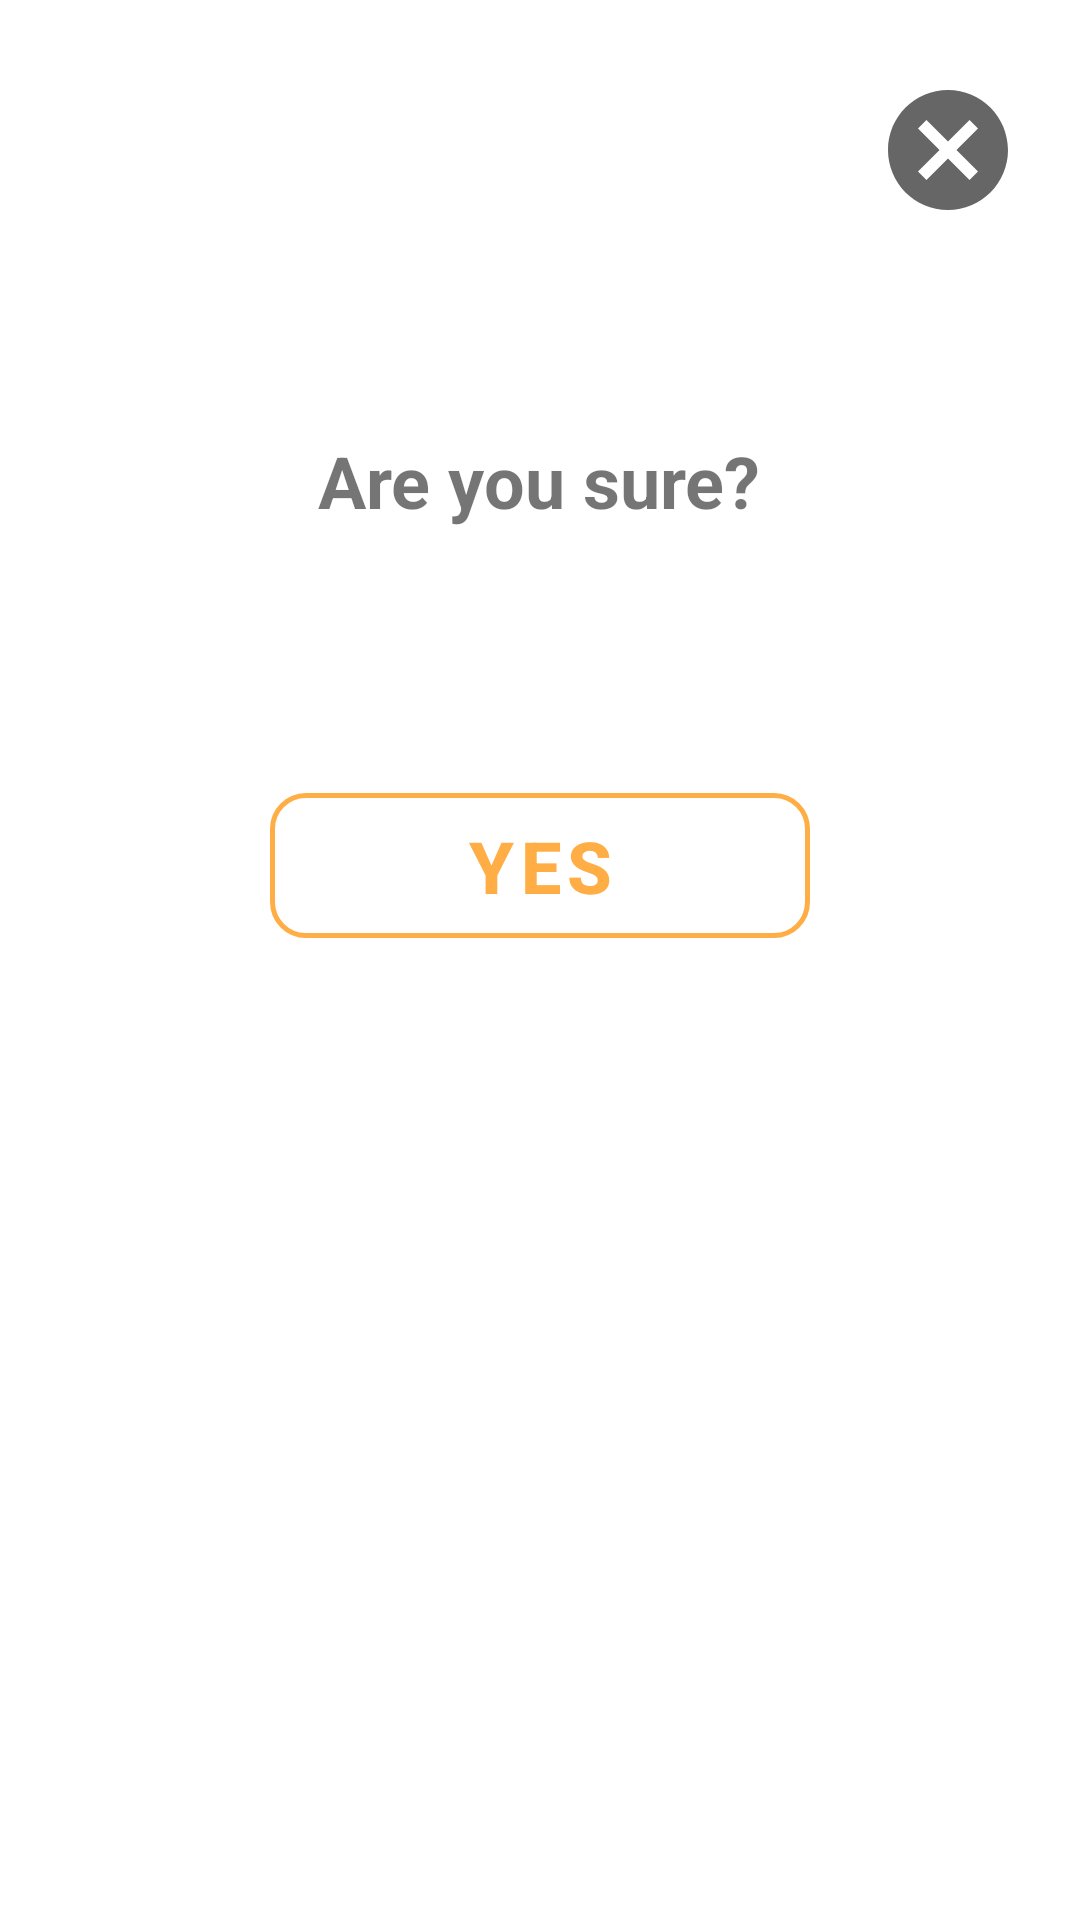

Write the Android layout XML for this screen, with the resource values it uses.
<!-- AndroidManifest.xml: application theme AppTheme -->
<!-- res/layout/dialog_are_you_sure.xml -->
<?xml version="1.0" encoding="utf-8"?>
<RelativeLayout xmlns:android="http://schemas.android.com/apk/res/android"
    xmlns:app="http://schemas.android.com/apk/res-auto"
    android:orientation="vertical"
    android:layout_width="match_parent"
    android:layout_height="match_parent">
    <androidx.appcompat.widget.AppCompatImageButton
        android:id="@+id/cancelSubmissionButton"
        android:layout_width="wrap_content"
        android:layout_height="wrap_content"
        android:layout_alignParentTop="true"
        android:layout_alignParentEnd="true"
        android:layout_marginEnd="8dp"
        android:layout_marginTop="16dp"
        android:src="@drawable/exit_sign"
        app:backgroundTint="@color/colorAccent"
        app:layout_constraintBottom_toBottomOf="parent"
        app:layout_constraintEnd_toEndOf="parent"
        app:layout_constraintStart_toStartOf="parent"
        app:layout_constraintTop_toTopOf="parent" />

    <LinearLayout
        android:id="@+id/text"
        android:layout_width="match_parent"
        android:layout_height="wrap_content"
        android:layout_below="@+id/cancelSubmissionButton"
        android:layout_centerHorizontal="true"
        android:layout_marginTop="60dp"
        android:layout_marginBottom="22dp"
        android:gravity="center"
        android:orientation="horizontal">

        <com.google.android.material.textview.MaterialTextView
            android:id="@+id/are_you_sure_text"
            android:layout_width="wrap_content"
            android:layout_height="wrap_content"
            android:text="Are you sure?"
            android:textSize="24sp"
            android:textStyle="bold" />
    </LinearLayout>

    <Button
        android:id="@+id/approveButton"
        style="@style/Widget.MaterialComponents.Button.OutlinedButton"
        android:layout_width="180dp"
        android:layout_height="wrap_content"
        android:layout_below="@+id/text"
        app:strokeWidth="1.5dp"
        android:layout_centerHorizontal="true"
        android:layout_marginTop="60dp"
        android:layout_marginBottom="60dp"
        android:text="Yes"
        android:padding="8dp"
        android:textSize="24sp"
        android:textStyle="bold"
        android:textColor="@color/colorOrange"
        app:cornerRadius="12sp"
        app:strokeColor="@color/colorOrange" />
</RelativeLayout>
<!-- resources referenced by this layout -->
<resources>
  <color name="colorAccent">#ffffff</color>
  <color name="colorOrange">#ffae45</color>
  <!-- drawable exit_sign (drawable) -->
  <vector xmlns:android="http://schemas.android.com/apk/res/android"
      android:width="48dp"
      android:height="48dp"
      android:viewportWidth="24"
      android:viewportHeight="24"
      android:tint="?attr/colorControlNormal">
      <path
          android:fillColor="@android:color/white"
          android:pathData="M12,2C6.47,2 2,6.47 2,12s4.47,10 10,10 10,-4.47 10,-10S17.53,2 12,2zM17,15.59L15.59,17 12,13.41 8.41,17 7,15.59 10.59,12 7,8.41 8.41,7 12,10.59 15.59,7 17,8.41 13.41,12 17,15.59z"/>
  </vector>
  <style name="AppTheme" parent="Theme.MaterialComponents.Light.DarkActionBar">
          
          <item name="colorPrimary">@color/colorPrimary</item>
          <item name="colorPrimaryDark">@color/colorPrimaryDark</item>
          <item name="colorAccent">@color/colorAccent</item>
      </style>
  <color name="colorPrimary">#000000</color>
  <color name="colorPrimaryDark">#000000</color>
</resources>
